Image classification data set "dataset" (martyn-in/verdra on GitHub). Class labels (8): pepper bell bacterial spot, potato early blight, potato late blight, potato healthy, tomato bacterial spot, tomato early blight, tomato late blight, tomato healthy.

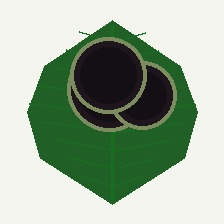
Label: potato late blight

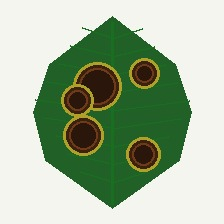
Label: potato early blight

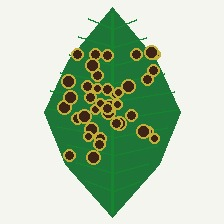
Label: pepper bell bacterial spot

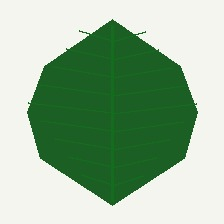
Label: potato healthy

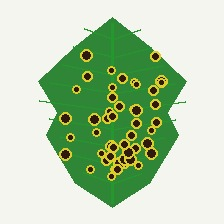
Label: tomato bacterial spot

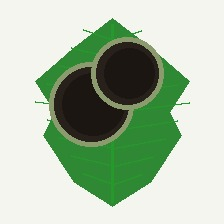
Label: tomato late blight
